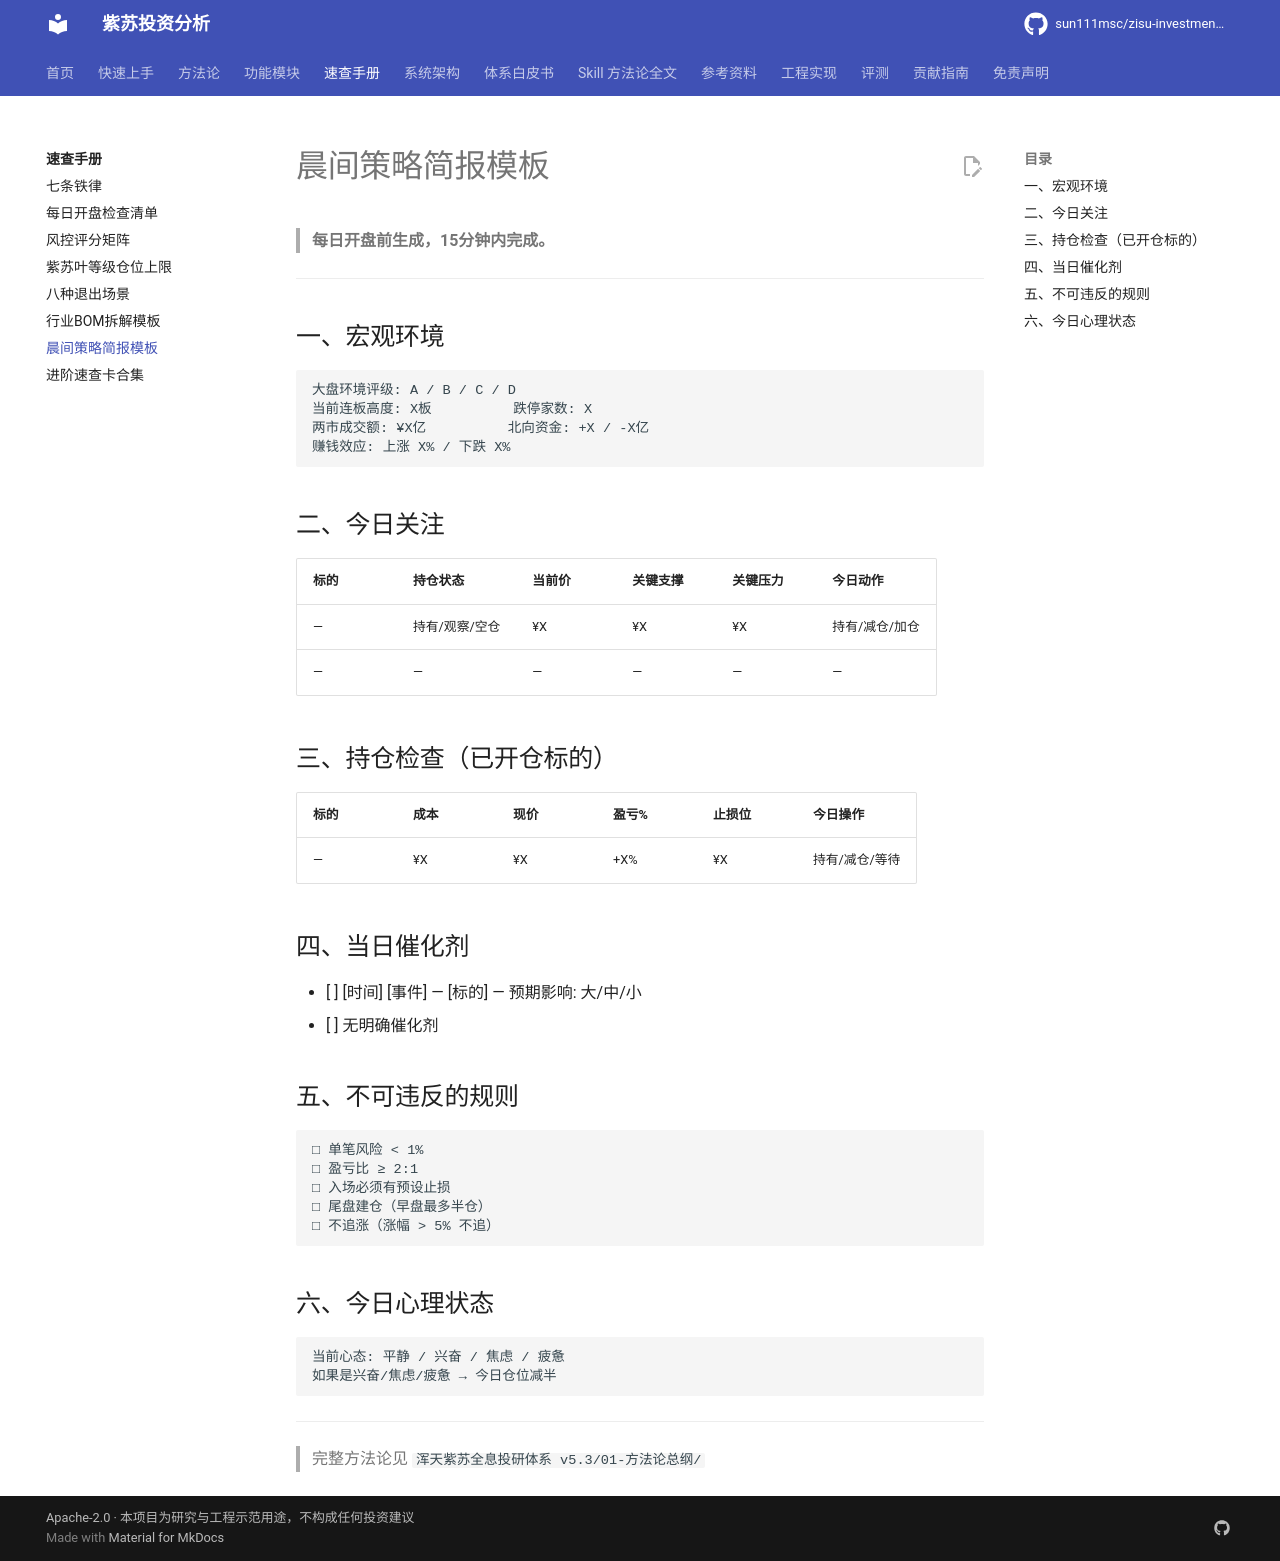

repository: sun111msc/zisu-investment-analysis · page: quickref/晨间策略简报模板/index.html · generator: mkdocs

# 晨间策略简报模板

> **每日开盘前生成，15分钟内完成。**

---

## 一、宏观环境

```
大盘环境评级: A / B / C / D
当前连板高度: X板          跌停家数: X
两市成交额: ¥X亿          北向资金: +X / -X亿
赚钱效应: 上涨 X% / 下跌 X%
```

## 二、今日关注

| 标的 | 持仓状态 | 当前价 | 关键支撑 | 关键压力 | 今日动作 |
|------|---------|-------|---------|---------|---------|
| — | 持有/观察/空仓 | ¥X | ¥X | ¥X | 持有/减仓/加仓 |
| — | — | — | — | — | — |

## 三、持仓检查（已开仓标的）

| 标的 | 成本 | 现价 | 盈亏% | 止损位 | 今日操作 |
|------|------|------|-------|-------|---------|
| — | ¥X | ¥X | +X% | ¥X | 持有/减仓/等待 |

## 四、当日催化剂

- [ ] [时间] [事件] — [标的] — 预期影响: 大/中/小
- [ ] 无明确催化剂

## 五、不可违反的规则

```
□ 单笔风险 < 1%
□ 盈亏比 ≥ 2:1
□ 入场必须有预设止损
□ 尾盘建仓（早盘最多半仓）
□ 不追涨（涨幅 > 5% 不追）
```

## 六、今日心理状态

```
当前心态: 平静 / 兴奋 / 焦虑 / 疲惫
如果是兴奋/焦虑/疲惫 → 今日仓位减半
```

---

> 完整方法论见 `浑天紫苏全息投研体系 v5.3/01-方法论总纲/`
